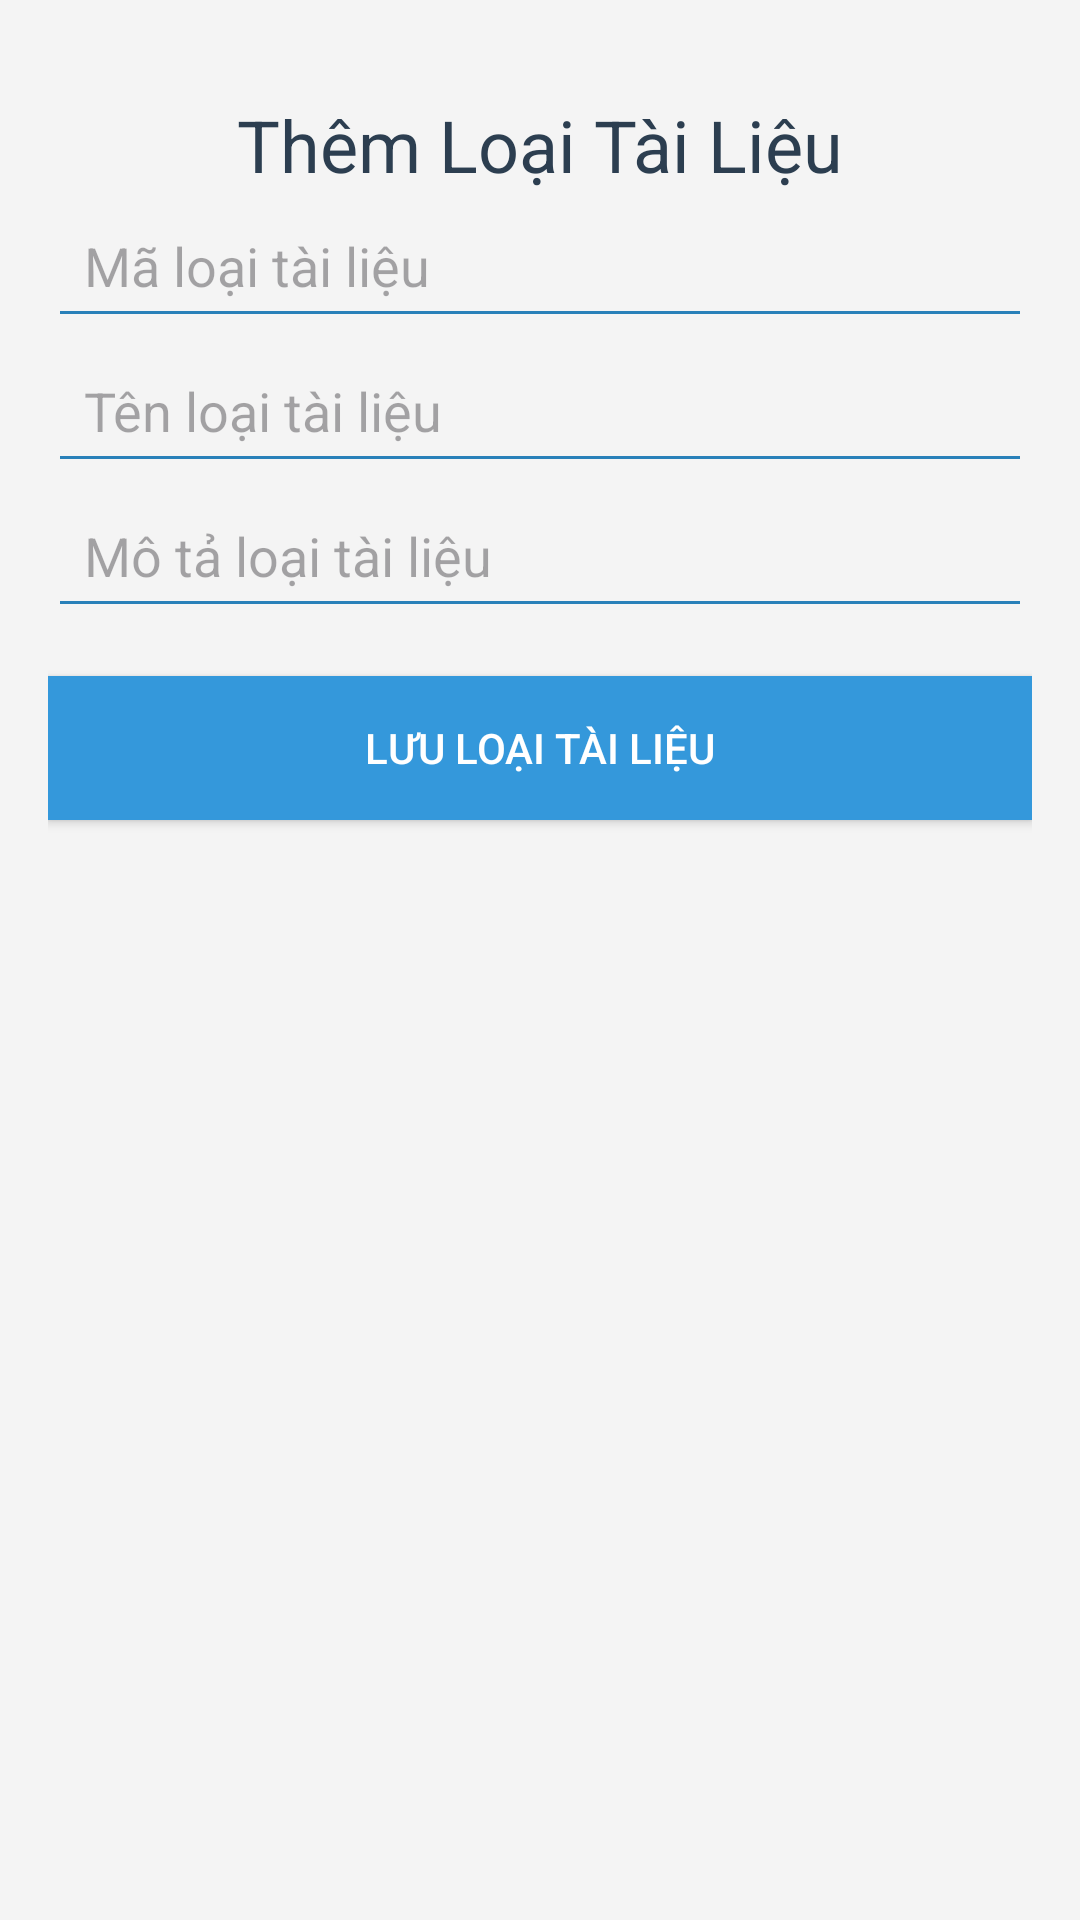

The Android layout XML behind this screen, and the referenced resources:
<!-- AndroidManifest.xml: application theme Theme.QuanlyTailieu -->
<!-- res/layout/activity_add_loai_tai_lieu.xml -->
<?xml version="1.0" encoding="utf-8"?>
<androidx.constraintlayout.widget.ConstraintLayout xmlns:android="http://schemas.android.com/apk/res/android"
    xmlns:app="http://schemas.android.com/apk/res-auto"
    android:layout_width="match_parent"
    android:layout_height="match_parent"
    android:id="@+id/addLTL"
    android:padding="16dp"
    android:background="#F4F4F4">

    
    <TextView
        android:id="@+id/title"
        android:layout_width="wrap_content"
        android:layout_height="wrap_content"
        android:text="Thêm Loại Tài Liệu"
        android:textSize="24sp"
        android:textColor="#2C3E50"
        app:layout_constraintTop_toTopOf="parent"
        app:layout_constraintStart_toStartOf="parent"
        app:layout_constraintEnd_toEndOf="parent"
        android:gravity="center"
        android:layout_marginTop="16dp"
        android:layout_marginBottom="24dp"/>

    
    <EditText
        android:id="@+id/etMaLoai"
        android:layout_width="0dp"
        android:layout_height="wrap_content"
        android:hint="Mã loại tài liệu"
        android:layout_marginBottom="16dp"
        app:layout_constraintTop_toBottomOf="@id/title"
        app:layout_constraintStart_toStartOf="parent"
        app:layout_constraintEnd_toEndOf="parent"
        android:padding="12dp"
        android:backgroundTint="#2980B9"
        android:textColor="#34495E"
        />

    
    <EditText
        android:id="@+id/etTenLoai"
        android:layout_width="0dp"
        android:layout_height="wrap_content"
        android:hint="Tên loại tài liệu"
        android:layout_marginBottom="16dp"
        app:layout_constraintTop_toBottomOf="@id/etMaLoai"
        app:layout_constraintStart_toStartOf="parent"
        app:layout_constraintEnd_toEndOf="parent"
        android:padding="12dp"
        android:backgroundTint="#2980B9"
        android:textColor="#34495E"
       />

    
    <EditText
        android:id="@+id/etMoTa"
        android:layout_width="0dp"
        android:layout_height="wrap_content"
        android:hint="Mô tả loại tài liệu"
        android:layout_marginBottom="16dp"
        app:layout_constraintTop_toBottomOf="@id/etTenLoai"
        app:layout_constraintStart_toStartOf="parent"
        app:layout_constraintEnd_toEndOf="parent"
        android:padding="12dp"
        android:backgroundTint="#2980B9"
        android:textColor="#34495E"
        />

    
    <Button
        android:id="@+id/btnLuuLoaiTaiLieu"
        android:layout_width="0dp"
        android:layout_height="wrap_content"
        android:text="Lưu Loại Tài Liệu"
        android:layout_marginTop="16dp"
        app:layout_constraintTop_toBottomOf="@id/etMoTa"
        app:layout_constraintStart_toStartOf="parent"
        app:layout_constraintEnd_toEndOf="parent"
        android:background="#3498DB"
    android:textColor="#FFFFFF"
    android:padding="14dp"
    android:layout_marginBottom="16dp"
    android:elevation="6dp"/>


</androidx.constraintlayout.widget.ConstraintLayout>
<!-- resources referenced by this layout -->
<resources>
  <style name="Theme.QuanlyTailieu" parent="Base.Theme.QuanlyTailieu" />
  <style name="Base.Theme.QuanlyTailieu" parent="Theme.Material3.DayNight.NoActionBar">
          
          
      </style>
</resources>
